Labelled photos from "processed", an image-classification folder in IamDeeprajSarma/ayurveda-plant-id. The possible labels are: aegle, aloe vera, andrographis, bacopa, betel, boerhavia, catharanthus, centella, cissus, clerodendrum, clitoria, eclipta, eryngium, euphorbia, guava, gymnema, haritaki, hibiscus, houttuynia, hygrophila, jamun, justicia, kalanchoe, leucas, mentha, neem, nyctanthes, tinospora, tulsi, vitex.

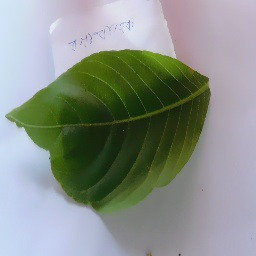
Label: justicia

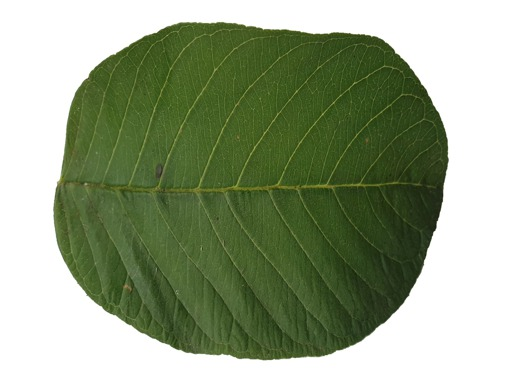
Label: guava

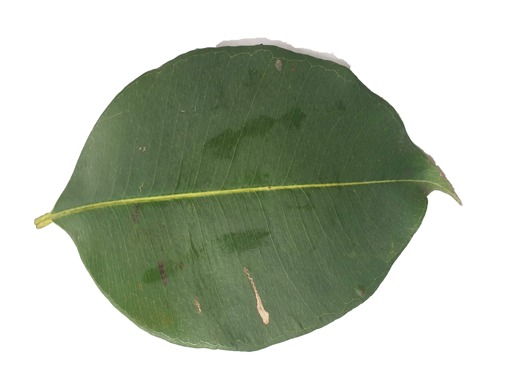
Label: jamun

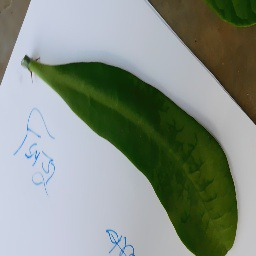
Label: euphorbia

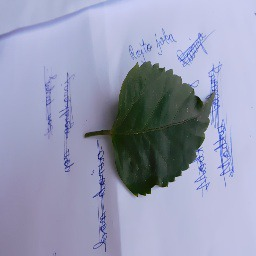
Label: hibiscus

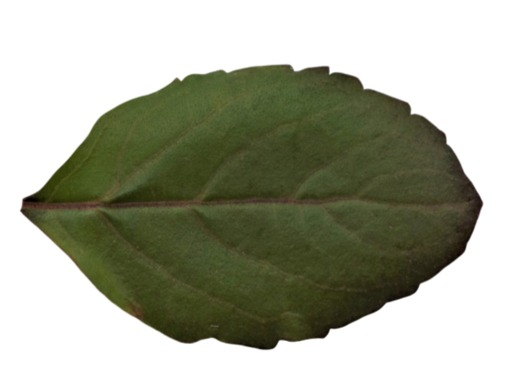
Label: tulsi
